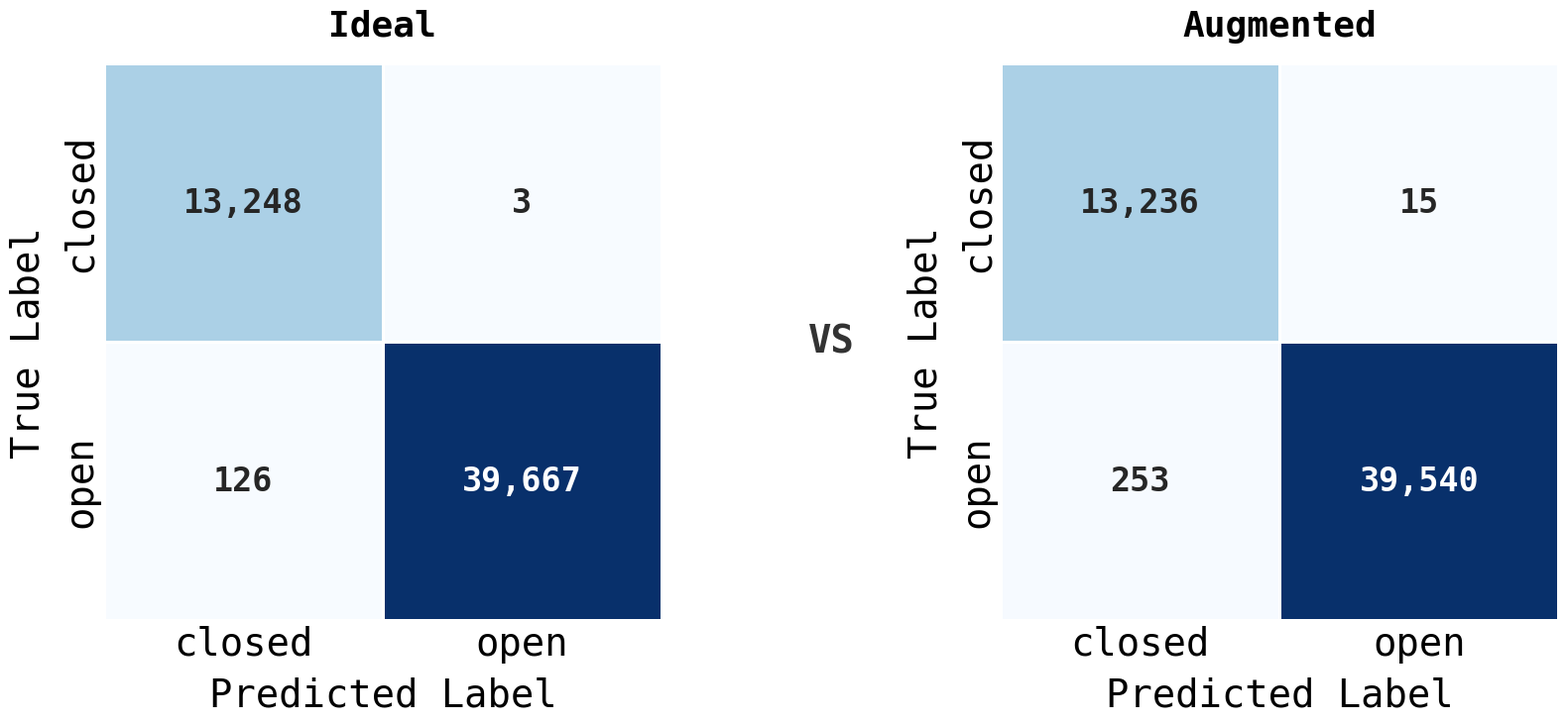

This figure's Python source:
import matplotlib.pyplot as plt
import seaborn as sns
import numpy as np

# ==========================================
#  USER CONFIGURATION
# ==========================================

# 1. FONT SETTINGS
# We set the global font family to monospace, and specifically 'Courier New'.
plt.rcParams['font.family'] = 'monospace'
plt.rcParams['font.monospace'] = ['Courier New', 'Courier', 'DejaVu Sans Mono']

# 2. FONT SIZES
FONTS = {
    'title': 26,       # Title above each matrix
    'axis_label': 28,  # "True Label" / "Predicted Label"
    'tick_label': 28,  # "open" / "closed"
    'annot': 24,       # The numbers inside the boxes
    'vs_text': 28      # The "VS" text size
}

# 3. TITLES
TITLE_LEFT = "Ideal"
TITLE_RIGHT = "Augmented"

# 4. COLORS
# Suggestions: 'Blues', 'Greens', 'Reds', 'Purples', 'YlGnBu'
COLOR_MAP = 'Blues' 

# ==========================================

def get_formatted_labels(data):
    """
    Creates a text array with comma separators (e.g., "13,248")
    for easier reading.
    """
    return np.array([["{:,}".format(val) for val in row] for row in data])

def plot_styled_matrix(ax, data, labels, title):
    """
    Plots a single styled confusion matrix using the global font settings.
    """
    annot_labels = get_formatted_labels(data)

    sns.heatmap(
        data,
        annot=annot_labels,     # Use custom labels with commas
        fmt='',                 # vital: tell seaborn to use the string array as-is
        cmap=COLOR_MAP,
        cbar=False,             # Turn off colorbar for a cleaner look
        xticklabels=labels,
        yticklabels=labels,
        ax=ax,
        square=True,
        linewidths=2,           # Gap between cells
        linecolor='white',      # White lines between cells
        annot_kws={"size": FONTS['annot'], "weight": "bold"}
    )
    
    # Titles and Labels
    ax.set_title(title, fontsize=FONTS['title'], pad=20, weight='bold')
    ax.set_ylabel('True Label', fontsize=FONTS['axis_label'], labelpad=10)
    ax.set_xlabel('Predicted Label', fontsize=FONTS['axis_label'], labelpad=10)
    
    # Tick formatting
    ax.tick_params(axis='both', which='major', labelsize=FONTS['tick_label'], length=0)


def create_courier_comparison():
    # --- Data Definition ---
    # Left Matrix Data
    cm_left = np.array([
        [13248, 3], 
        [126, 39667]
    ])
    
    # Right Matrix Data
    cm_right = np.array([
        [13236, 15], 
        [253, 39540]
    ])
    
    class_names = ['closed', 'open']

    # --- Setup Figure ---
    # Width ratios: 1 part left, 0.2 parts gap (for VS), 1 part right
    fig, axes = plt.subplots(1, 3, figsize=(16, 7), gridspec_kw={'width_ratios': [1, 0.2, 1]})
    
    # Set a white background
    fig.patch.set_facecolor('white')

    # --- Plot Left ---
    plot_styled_matrix(axes[0], cm_left, class_names, TITLE_LEFT)

    # --- Plot Center (VS) ---
    axes[1].axis('off')
    # Placing the VS text
    axes[1].text(0.5, 0.5, 'VS', 
                 ha='center', va='center', 
                 fontsize=FONTS['vs_text'], 
                 weight='bold', 
                 color='#333333') # Dark grey

    # --- Plot Right ---
    plot_styled_matrix(axes[2], cm_right, class_names, TITLE_RIGHT)

    # --- Final Layout ---
    plt.tight_layout()
    
    # Save
    filename = 'confusion_matrix_courier.png'
    plt.savefig(filename, dpi=300, bbox_inches='tight')
    print(f"Image saved as '{filename}'")
    # plt.show() # Uncomment to view immediately

if __name__ == "__main__":
    create_courier_comparison()
